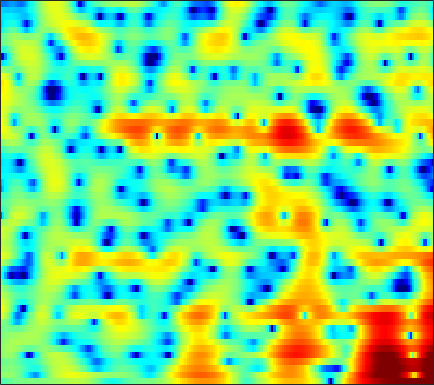

Data behind this chart, as committed beside it:
-2.6936, -2.3181, -1.874, -1.4887, -1.2425, -0.961, -0.73327, -0.59257, -0.44672, -0.33692, -0.26115, -0.21671, -0.17296, -0.14603, -0.12872, -0.10118, -0.06056, -0.02425, 0.02985, 0.095046, 0.18112, 0.25797, 0.38013, 0.52217
0.5084, 0.6483, 0.7592, 0.7758, 0.7199, 0.5426, 0.2363, -0.08992, -0.6676, -1.434, -2.427, -3.342, -4.826, -6.621, -8.092, -9.721, -9.842, -8.74, -6.629, -4.57, -2.802, -1.668, -0.3829, 0.6898
-0.4869, -0.2399, -0.004305, 0.1195, 0.1372, 0.05732, -0.1392, -0.362, -0.7568, -1.256, -1.841, -2.328, -3.005, -3.643, -4.039, -4.346, -4.291, -3.998, -3.312, -2.419, -1.45, -0.7304, 0.1723, 0.974
-1.358, -0.9359, -0.5538, -0.3637, -0.3438, -0.4728, -0.7606, -1.071, -1.586, -2.168, -2.756, -3.146, -3.524, -3.666, -3.592, -3.257, -2.712, -2.211, -1.472, -0.7085, 0.02923, 0.5518, 1.183, 1.72
0.2298, 0.6352, 0.9858, 1.109, 1.038, 0.7127, 0.102, -0.5721, -1.817, -3.588, -6.153, -8.943, -15.32, -24.32, -14.79, -8.724, -5.279, -3.464, -1.639, -0.277, 0.7454, 1.339, 1.937, 2.339
0.2363, 0.6947, 1.157, 1.447, 1.551, 1.544, 1.377, 1.154, 0.7392, 0.2235, -0.3214, -0.6917, -1.064, -1.214, -1.165, -0.9167, -0.5335, -0.2225, 0.1555, 0.4323, 0.5679, 0.572, 0.443, 0.165
-0.2354, 0.2556, 0.7865, 1.193, 1.424, 1.643, 1.775, 1.822, 1.831, 1.793, 1.728, 1.669, 1.581, 1.497, 1.433, 1.335, 1.211, 1.079, 0.8213, 0.4423, -0.09672, -0.6294, -1.544, -2.755
-0.5671, -0.1869, 0.2225, 0.5394, 0.7261, 0.9192, 1.067, 1.157, 1.269, 1.378, 1.48, 1.554, 1.639, 1.699, 1.72, 1.7, 1.602, 1.468, 1.197, 0.8035, 0.2687, -0.2378, -1.071, -2.115
-0.6544, -0.5131, -0.4812, -0.591, -0.735, -0.965, -1.155, -1.225, -1.17, -0.9294, -0.5481, -0.2041, 0.2868, 0.759, 1.069, 1.404, 1.626, 1.715, 1.725, 1.611, 1.371, 1.112, 0.6771, 0.1765
0.8334, 0.4748, -0.3418, -1.583, -2.805, -4.823, -7.095, -8.526, -8.859, -7.301, -5.207, -3.722, -2.013, -0.6029, 0.2727, 1.227, 1.933, 2.312, 2.615, 2.679, 2.525, 2.282, 1.839, 1.306
4.166, 3.404, 2.005, 0.0792, -1.726, -4.66, -8.108, -10.5, -11.56, -10.18, -8.118, -6.427, -4.114, -1.932, -0.4967, 1.121, 2.346, 3.005, 3.526, 3.631, 3.343, 2.849, 1.767, 0.1116
5.338, 4.541, 3.261, 1.723, 0.3926, -1.626, -3.928, -5.934, -9.289, -14.76, -28.5, -17.46, -9.49, -5.158, -2.869, -0.61, 0.9829, 1.822, 2.527, 2.815, 2.698, 2.332, 1.448, 0.1202
4.137, 3.491, 2.531, 1.455, 0.5778, -0.6499, -1.882, -2.787, -3.875, -4.656, -4.938, -4.731, -3.975, -2.904, -2.044, -0.9437, -0.01199, 0.5534, 1.113, 1.458, 1.554, 1.473, 1.203, 0.8062
2.934, 2.372, 1.579, 0.7645, 0.1648, -0.5974, -1.283, -1.713, -2.15, -2.402, -2.446, -2.327, -2.012, -1.544, -1.126, -0.5378, 0.03566, 0.4363, 0.8984, 1.238, 1.435, 1.495, 1.46, 1.265
1.611, 0.9351, -0.004348, -0.9177, -1.544, -2.307, -2.945, -3.3, -3.599, -3.688, -3.547, -3.297, -2.803, -2.163, -1.618, -0.8618, -0.09634, 0.4453, 1.102, 1.631, 2.045, 2.272, 2.435, 2.418
-0.7218, -1.86, -3.467, -5.076, -6.196, -7.377, -8.188, -8.619, -9.003, -9.109, -8.796, -8.248, -7.087, -5.607, -4.427, -2.881, -1.449, -0.4889, 0.6315, 1.578, 2.354, 2.807, 3.245, 3.528
-3.244, -5.329, -9.003, -14.08, -18.65, -20.28, -17.67, -16.8, -17.25, -19.79, -25.15, -23.88, -16.43, -11.46, -8.757, -5.879, -3.586, -2.138, -0.5242, 0.8334, 1.91, 2.557, 3.233, 3.738
-1.531, -3.255, -5.926, -8.835, -10.78, -12.18, -12.58, -12.84, -13.37, -14.22, -14.63, -14.36, -12.88, -10.67, -8.861, -6.479, -4.249, -2.737, -0.9396, 0.5543, 1.716, 2.404, 3.105, 3.545
3.103, 2.236, 0.9691, -0.3879, -1.395, -2.644, -3.922, -4.857, -6.205, -7.692, -9.409, -10.82, -12.34, -12.31, -10.65, -7.455, -4.464, -2.516, -0.3653, 1.271, 2.442, 3.043, 3.475, 3.441
4.695, 4.29, 3.592, 2.764, 2.039, 0.923, -0.2875, -1.298, -2.817, -4.587, -6.749, -8.635, -11.56, -12.65, -10.72, -7.112, -4.091, -2.221, -0.2558, 1.187, 2.186, 2.655, 2.81, 2.476
2.946, 2.837, 2.479, 1.913, 1.351, 0.4616, -0.5615, -1.4, -2.556, -3.676, -4.649, -5.23, -5.658, -5.56, -5.163, -4.255, -3.115, -2.201, -1.048, -0.07173, 0.7198, 1.121, 1.415, 1.478
2.3, 2.262, 1.982, 1.428, 0.8765, -0.04898, -1.22, -2.2, -3.623, -5.064, -6.284, -6.853, -6.921, -6.339, -5.627, -4.495, -3.306, -2.468, -1.442, -0.5351, 0.2214, 0.6616, 1.169, 1.502
3.039, 2.905, 2.555, 1.977, 1.394, 0.3316, -1.073, -2.439, -4.837, -8.264, -13.74, -20.3, -16.73, -10.69, -7.955, -5.462, -3.692, -2.67, -1.571, -0.6635, 0.0665, 0.5628, 1.138, 1.576
3.204, 3.071, 2.865, 2.589, 2.246, 1.623, 0.725, -0.1732, -1.64, -3.378, -5.104, -5.977, -6.067, -5.314, -4.557, -3.685, -3.046, -2.706, -2.304, -1.875, -1.308, -0.7638, -0.06137, 0.6356
0.3234, 0.6659, 1.372, 2.06, 2.43, 2.721, 2.719, 2.567, 2.21, 1.708, 1.155, 0.7473, 0.2036, -0.3412, -0.8287, -1.686, -2.941, -4.222, -6.285, -7.966, -7.246, -5.475, -3.117, -1.29
-12.02, -6.302, -2.269, 0.07017, 1.294, 2.384, 3.044, 3.34, 3.485, 3.428, 3.194, 2.898, 2.352, 1.622, 0.9038, -0.3456, -2.045, -3.77, -6.743, -9.605, -8.796, -6.448, -3.702, -1.747
-3.733, -3.07, -1.835, -0.6007, 0.2031, 1.065, 1.716, 2.048, 2.31, 2.391, 2.305, 2.147, 1.833, 1.372, 0.9633, 0.3342, -0.3575, -0.864, -1.437, -1.77, -1.712, -1.483, -1.017, -0.5889
-2.061, -1.893, -1.479, -0.909, -0.4803, 0.05317, 0.4868, 0.717, 0.9203, 0.9747, 0.9084, 0.8048, 0.599, 0.3696, 0.2002, 0.006357, -0.1212, -0.1431, -0.1052, 0.02019, 0.1992, 0.3575, 0.5712, 0.6812
-4.125, -3.64, -2.824, -1.995, -1.433, -0.8148, -0.3955, -0.2043, -0.1221, -0.2237, -0.4934, -0.7805, -1.231, -1.607, -1.785, -1.779, -1.464, -1.058, -0.3938, 0.3252, 0.9759, 1.403, 1.853, 2.151
-10.48, -7.713, -5.144, -3.423, -2.506, -1.646, -1.172, -1.007, -1.092, -1.487, -2.239, -3.085, -4.592, -6.542, -7.966, -8.439, -6.554, -4.59, -2.199, -0.2804, 1.205, 2.086, 2.93, 3.516
-8.202, -6.879, -5.291, -4.077, -3.4, -2.81, -2.493, -2.448, -2.604, -3.058, -3.848, -4.718, -6.423, -9.023, -11.53, -12.88, -9.058, -6, -2.789, -0.4244, 1.347, 2.345, 3.345, 3.988
-5.597, -5.382, -5.048, -4.79, -4.656, -4.639, -4.734, -4.886, -5.071, -5.218, -5.3, -5.301, -5.287, -5.12, -4.854, -4.157, -3.042, -2.042, -0.61, 0.7367, 1.903, 2.604, 3.352, 3.825
-6.026, -5.836, -5.726, -5.867, -6.188, -6.886, -7.967, -8.887, -9.934, -10.02, -8.92, -7.705, -6.026, -4.454, -3.404, -2.102, -0.9022, -0.06195, 0.9801, 1.89, 2.649, 3.105, 3.557, 3.815
-6.895, -6.275, -5.875, -5.946, -6.413, -7.576, -9.694, -12.27, -18.7, -23.66, -13.76, -9.81, -6.338, -3.917, -2.484, -0.9319, 0.3235, 1.133, 2.028, 2.754, 3.284, 3.59, 3.793, 3.841
-6.131, -5.216, -4.432, -4.121, -4.129, -4.528, -5.143, -5.698, -6.236, -6.156, -5.352, -4.462, -3.076, -1.779, -0.8662, 0.2186, 1.177, 1.802, 2.486, 3.016, 3.385, 3.532, 3.57, 3.385
-3.745, -2.808, -1.891, -1.331, -1.074, -0.9549, -1.045, -1.14, -1.292, -1.393, -1.363, -1.262, -1.036, -0.6741, -0.3117, 0.2535, 0.8797, 1.348, 1.93, 2.373, 2.667, 2.728, 2.678, 2.368
-0.481, 0.33, 1.083, 1.572, 1.724, 1.787, 1.63, 1.403, 0.9709, 0.3781, -0.3774, -1.005, -1.933, -2.632, -2.841, -2.433, -1.485, -0.6821, 0.3168, 1.038, 1.397, 1.492, 1.321, 0.9905
3.108, 3.431, 3.652, 3.644, 3.508, 3.189, 2.801, 2.399, 1.724, 0.7899, -0.6123, -2.14, -5.15, -10.82, -19.32, -12.15, -5.836, -3.286, -1.272, -0.2577, -0.01035, -0.1911, -0.9408, -1.972
5.198, 4.927, 4.323, 3.437, 2.717, 1.736, 0.9961, 0.7119, 0.5192, 0.3278, -0.107, -0.7069, -1.815, -2.949, -3.456, -3.067, -1.978, -1.077, -0.3282, -0.1788, -0.6579, -1.633, -3.668, -7.497
5.472, 4.689, 3.161, 0.8774, -1.51, -5.888, -9.835, -7.815, -4.064, -1.65, -0.2387, 0.3861, 0.7995, 1.02, 1.071, 1.157, 1.204, 1.207, 1.043, 0.6383, -0.05092, -0.8755, -2.157, -3.624
4.863, 4.086, 2.677, 0.7619, -0.9822, -3.508, -5.013, -4.594, -2.941, -1.284, -0.1001, 0.5223, 1.037, 1.279, 1.347, 1.259, 1.064, 0.7959, 0.3696, -0.1643, -0.8058, -1.246, -1.912, -2.428
4.625, 4.194, 3.467, 2.631, 2.001, 1.261, 0.7174, 0.5269, 0.4869, 0.6159, 0.7641, 0.8207, 0.8223, 0.6591, 0.4563, 0.04557, -0.5081, -1.005, -1.762, -2.582, -3.422, -3.99, -4.643, -5.107
4.81, 4.593, 4.199, 3.741, 3.358, 2.874, 2.444, 2.145, 1.815, 1.505, 1.218, 0.9743, 0.5766, 0.07114, -0.4275, -1.225, -2.24, -3.102, -4.447, -5.947, -7.489, -8.695, -10.01, -10.84
5.201, 5.02, 4.674, 4.222, 3.843, 3.298, 2.777, 2.406, 1.96, 1.562, 1.177, 0.8788, 0.3846, -0.2482, -0.8632, -1.912, -3.282, -4.574, -6.646, -9.249, -12.44, -15.2, -19.42, -23.37
5.841, 5.583, 5.075, 4.378, 3.776, 2.88, 1.967, 1.393, 0.8328, 0.5919, 0.5461, 0.5467, 0.4721, 0.1603, -0.2596, -1.163, -2.494, -3.837, -6.17, -9.259, -13.35, -17.61, -24.96, -35.24
6.402, 6.047, 5.294, 4.204, 3.097, 1.211, -1.205, -3.195, -4.771, -3.762, -1.699, -0.4036, 0.7956, 1.383, 1.459, 1.11, 0.2819, -0.6509, -2.325, -4.465, -7.083, -9.239, -12.13, -14.28
4.67, 4.337, 3.654, 2.648, 1.587, -0.3783, -3.279, -6.218, -9.241, -6.286, -2.628, -0.6711, 1.05, 2.057, 2.414, 2.485, 2.136, 1.639, 0.7298, -0.404, -1.671, -2.632, -3.736, -4.542
0.4338, 0.2553, 0.1103, -0.0348, -0.1564, -0.4168, -0.7192, -0.8676, -0.7788, -0.2766, 0.5161, 1.154, 1.892, 2.402, 2.611, 2.644, 2.409, 2.085, 1.472, 0.7056, -0.1452, -0.7998, -1.682, -2.456
-6.288, -6.418, -5.231, -3.546, -2.352, -1.058, -0.04436, 0.5672, 1.275, 1.873, 2.406, 2.739, 3.074, 3.247, 3.276, 3.128, 2.795, 2.425, 1.777, 0.9781, 0.05325, -0.6885, -1.79, -2.939
-15.99, -17.64, -10.02, -5.504, -3.279, -1.122, 0.4266, 1.298, 2.21, 2.888, 3.374, 3.621, 3.803, 3.812, 3.7, 3.397, 2.911, 2.415, 1.596, 0.5908, -0.5703, -1.545, -2.963, -4.577
-4.099, -4.022, -3.241, -2.025, -1.062, 0.1561, 1.203, 1.847, 2.52, 3.026, 3.35, 3.491, 3.547, 3.451, 3.255, 2.845, 2.214, 1.585, 0.5234, -0.8019, -2.354, -3.656, -5.317, -6.76
-1.226, -0.972, -0.4965, 0.1141, 0.6, 1.21, 1.717, 2.039, 2.344, 2.522, 2.609, 2.626, 2.59, 2.478, 2.335, 1.997, 1.426, 0.8145, -0.3671, -2.06, -4.503, -6.978, -11.49, -15.02
-2.107, -1.422, -0.5642, 0.1614, 0.5993, 0.9935, 1.163, 1.155, 0.9923, 0.6709, 0.3271, 0.1228, 0.02175, 0.139, 0.3381, 0.5778, 0.6707, 0.5413, 0.03333, -0.9453, -2.481, -3.999, -6.23, -7.302
-6.4, -4.67, -3.044, -2.029, -1.574, -1.328, -1.458, -1.856, -2.782, -4.199, -6.127, -7.64, -8.479, -6.96, -5.23, -3.114, -1.544, -0.7282, -0.02092, 0.3047, 0.3847, 0.3665, 0.3785, 0.6051
-7.381, -6.272, -5.148, -4.43, -4.154, -4.095, -4.418, -4.93, -6.089, -7.928, -10.86, -13.98, -16.82, -12.38, -8.961, -5.64, -3.282, -1.94, -0.5707, 0.4478, 1.214, 1.676, 2.202, 2.68
-6.5, -6.329, -6.104, -5.925, -5.865, -5.915, -6.161, -6.435, -6.925, -7.487, -7.96, -8.126, -7.827, -6.866, -5.835, -4.265, -2.701, -1.624, -0.3531, 0.7302, 1.624, 2.19, 2.815, 3.305
-7.131, -7.364, -7.51, -7.537, -7.524, -7.571, -7.685, -7.834, -7.986, -8.007, -7.745, -7.352, -6.541, -5.459, -4.528, -3.2, -1.893, -0.9421, 0.2208, 1.242, 2.115, 2.666, 3.259, 3.69
-10.68, -11.23, -10.9, -10.14, -9.709, -9.505, -9.737, -10.19, -10.97, -11.47, -11.07, -10.04, -8.21, -6.264, -4.846, -3.147, -1.62, -0.5863, 0.6378, 1.689, 2.569, 3.1, 3.662, 4.048
